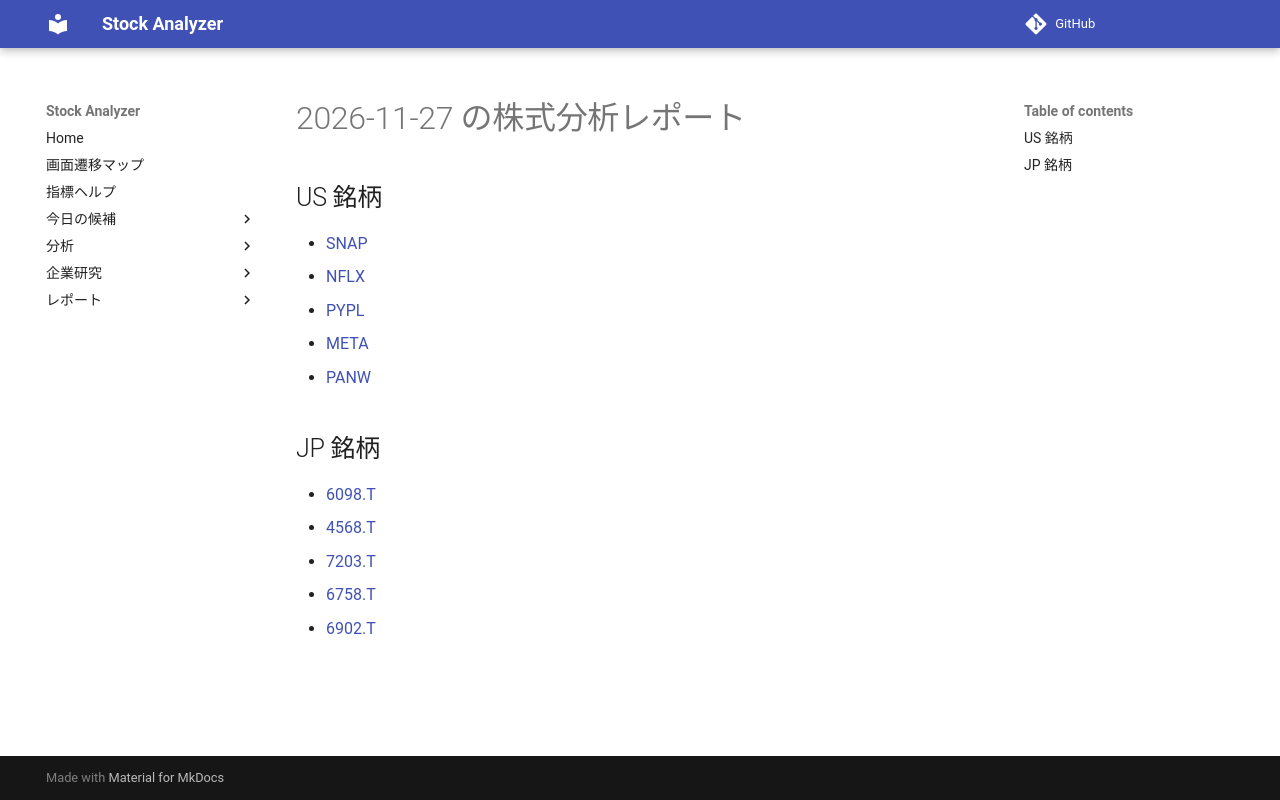

repository: Yumi-note/Making-APP · page: reports/2026-11-27/000827/index.html · generator: mkdocs

# 2026-11-27 の株式分析レポート

## US 銘柄

- [SNAP](SNAP.md)
- [NFLX](NFLX.md)
- [PYPL](PYPL.md)
- [META](META.md)
- [PANW](PANW.md)

## JP 銘柄

- [6098.T](6098_T.md)
- [4568.T](4568_T.md)
- [7203.T](7203_T.md)
- [6758.T](6758_T.md)
- [6902.T](6902_T.md)
